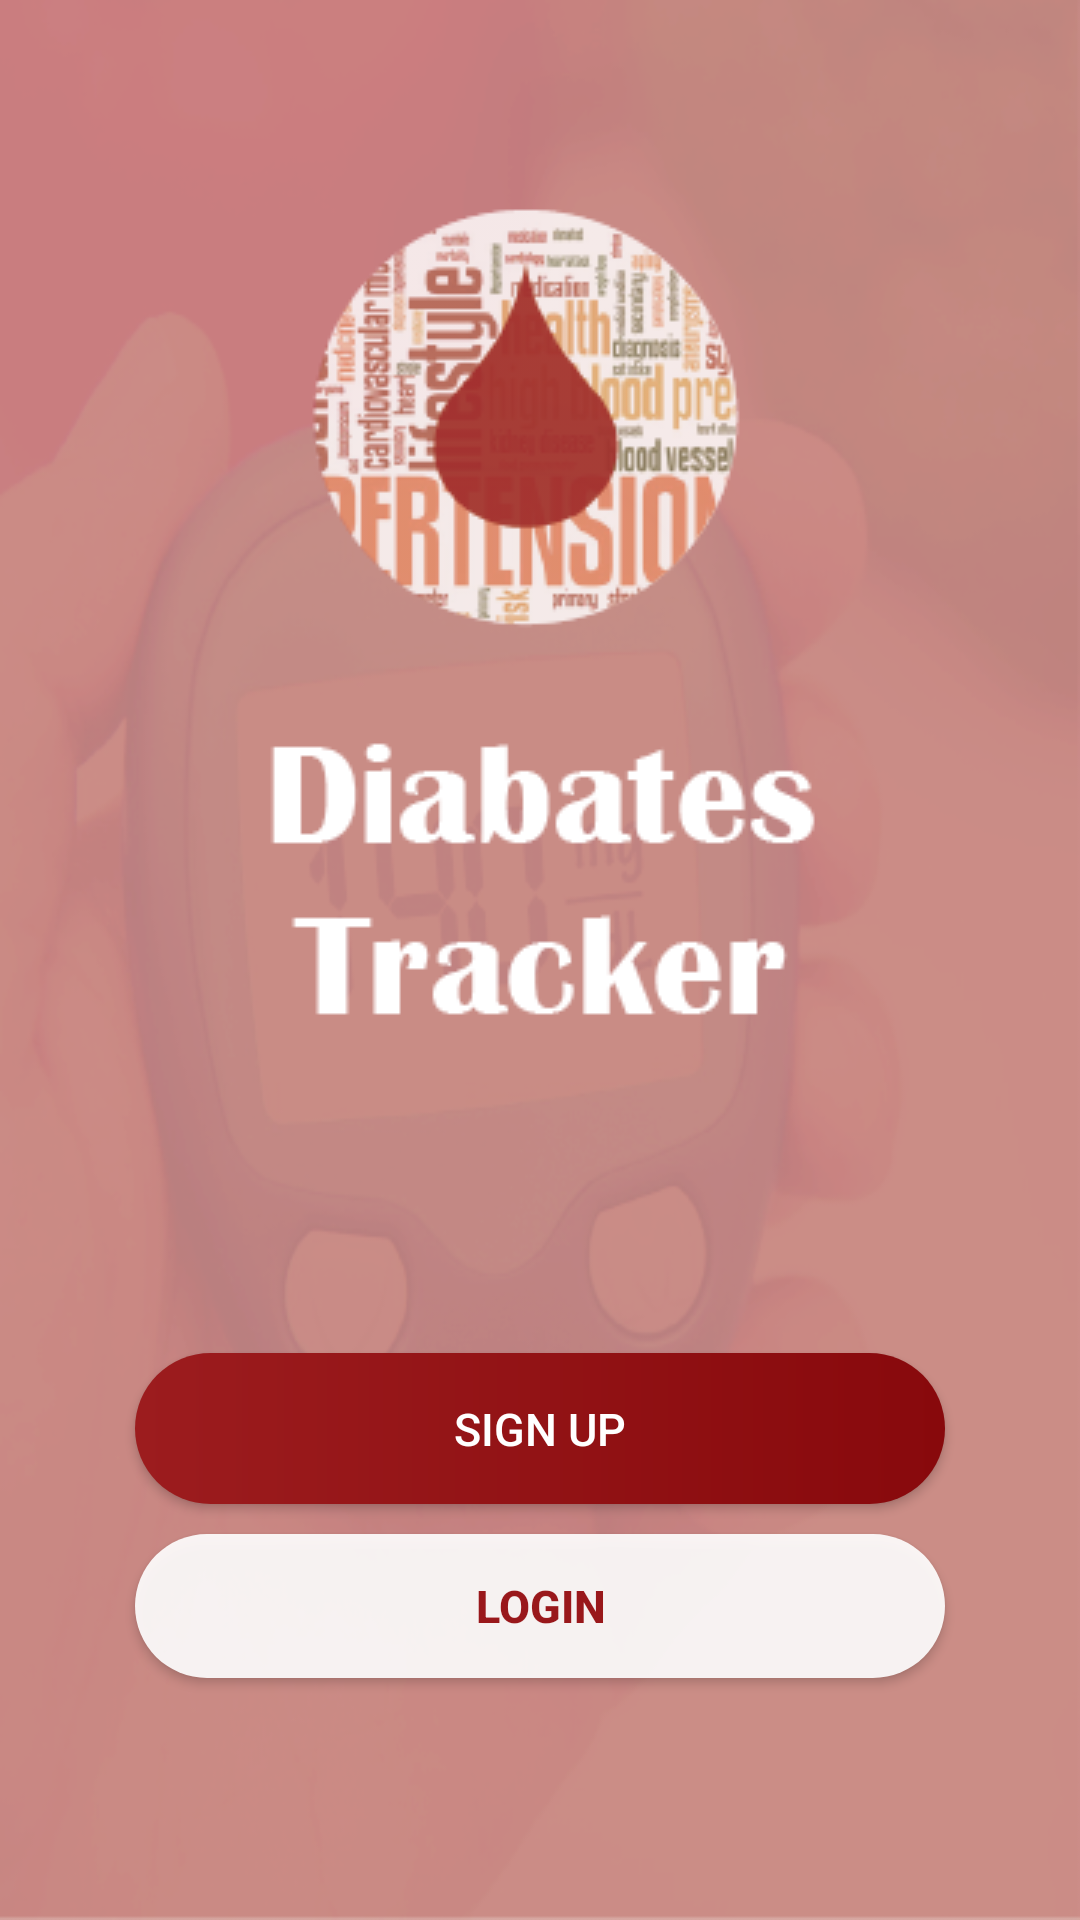

Layout XML and referenced resources for this Android screen:
<!-- AndroidManifest.xml: application theme AppTheme -->
<!-- res/layout/activity_welcome.xml -->
<?xml version="1.0" encoding="utf-8"?>
<LinearLayout xmlns:android="http://schemas.android.com/apk/res/android"
    xmlns:app="http://schemas.android.com/apk/res-auto"
    xmlns:tools="http://schemas.android.com/tools"
    android:layout_width="match_parent"
    android:layout_height="match_parent"
    tools:context=".Welcome"
    android:orientation="vertical"
    android:scrollbars="vertical"
    android:background="@drawable/bg2">

    <ImageView
        android:layout_marginTop="55dp"
        android:layout_width="wrap_content"
        android:layout_height="wrap_content"
        android:src="@drawable/logo"
        android:layout_gravity="center">

    </ImageView>

    <ImageView
        android:layout_marginBottom="100dp"
        android:layout_width="wrap_content"
        android:layout_height="wrap_content"
        android:layout_gravity="center"
        android:src="@drawable/dt" />


    <Button
        android:onClick="signup"
        android:layout_width="match_parent"
        android:layout_height="wrap_content"
        android:text="Sign up"
        android:textSize="15dp"
        android:layout_marginRight="45dp"
        android:layout_marginLeft="45dp"
        android:textColor="@android:color/white"
        android:background="@drawable/stroke"
        android:padding="15dp"
        />
    <Button
        android:onClick="login"
        android:layout_width="match_parent"
        android:layout_height="wrap_content"
        android:text="Login"
        style="@style/s3"
        />
</LinearLayout>
<!-- resources referenced by this layout -->
<resources>
  <!-- drawable bg2: png bitmap (drawable-v24, 105906 bytes) -->
  <!-- drawable dt: png bitmap (drawable-v24, 2750 bytes) -->
  <!-- drawable logo: png bitmap (drawable-v24, 28526 bytes) -->
  <!-- drawable stroke (drawable) -->
  <shape xmlns:android="http://schemas.android.com/apk/res/android">
      android:shape = "rectangle";
      <corners android:radius="35dp"/>
  
      <gradient
          android:startColor="#9C1C1E"
          android:endColor="#88090C"
          android:angle="0"
          >
      </gradient>
  </shape>
  <style name="s3">
          <item name="android:textSize">15dp</item>
          <item name="android:layout_marginTop">10dp</item>
          <item name="android:layout_marginBottom">10dp</item>
          <item name="android:layout_marginRight">45dp</item>
          <item name="android:layout_marginLeft">45dp</item>
          <item name="android:background">@drawable/radius</item>
          <item name="android:textStyle">bold</item>
          <item name="android:padding">10dp</item>
          <item name="android:textColor">#99181B</item>
      </style>
  <style name="AppTheme" parent="Theme.AppCompat.Light.DarkActionBar">
          
          <item name="colorPrimary">#BE1E2D</item>
          <item name="colorPrimaryDark">#BE1E2D</item>
          <item name="colorAccent">#FF9800</item>
      </style>
  <!-- drawable radius (drawable) -->
  <shape xmlns:android="http://schemas.android.com/apk/res/android">
      android:shape = "rectangle";
      <corners android:radius="35dp"/>
      <solid android:color="#E8FFFFFF">
      </solid>
  </shape>
</resources>
